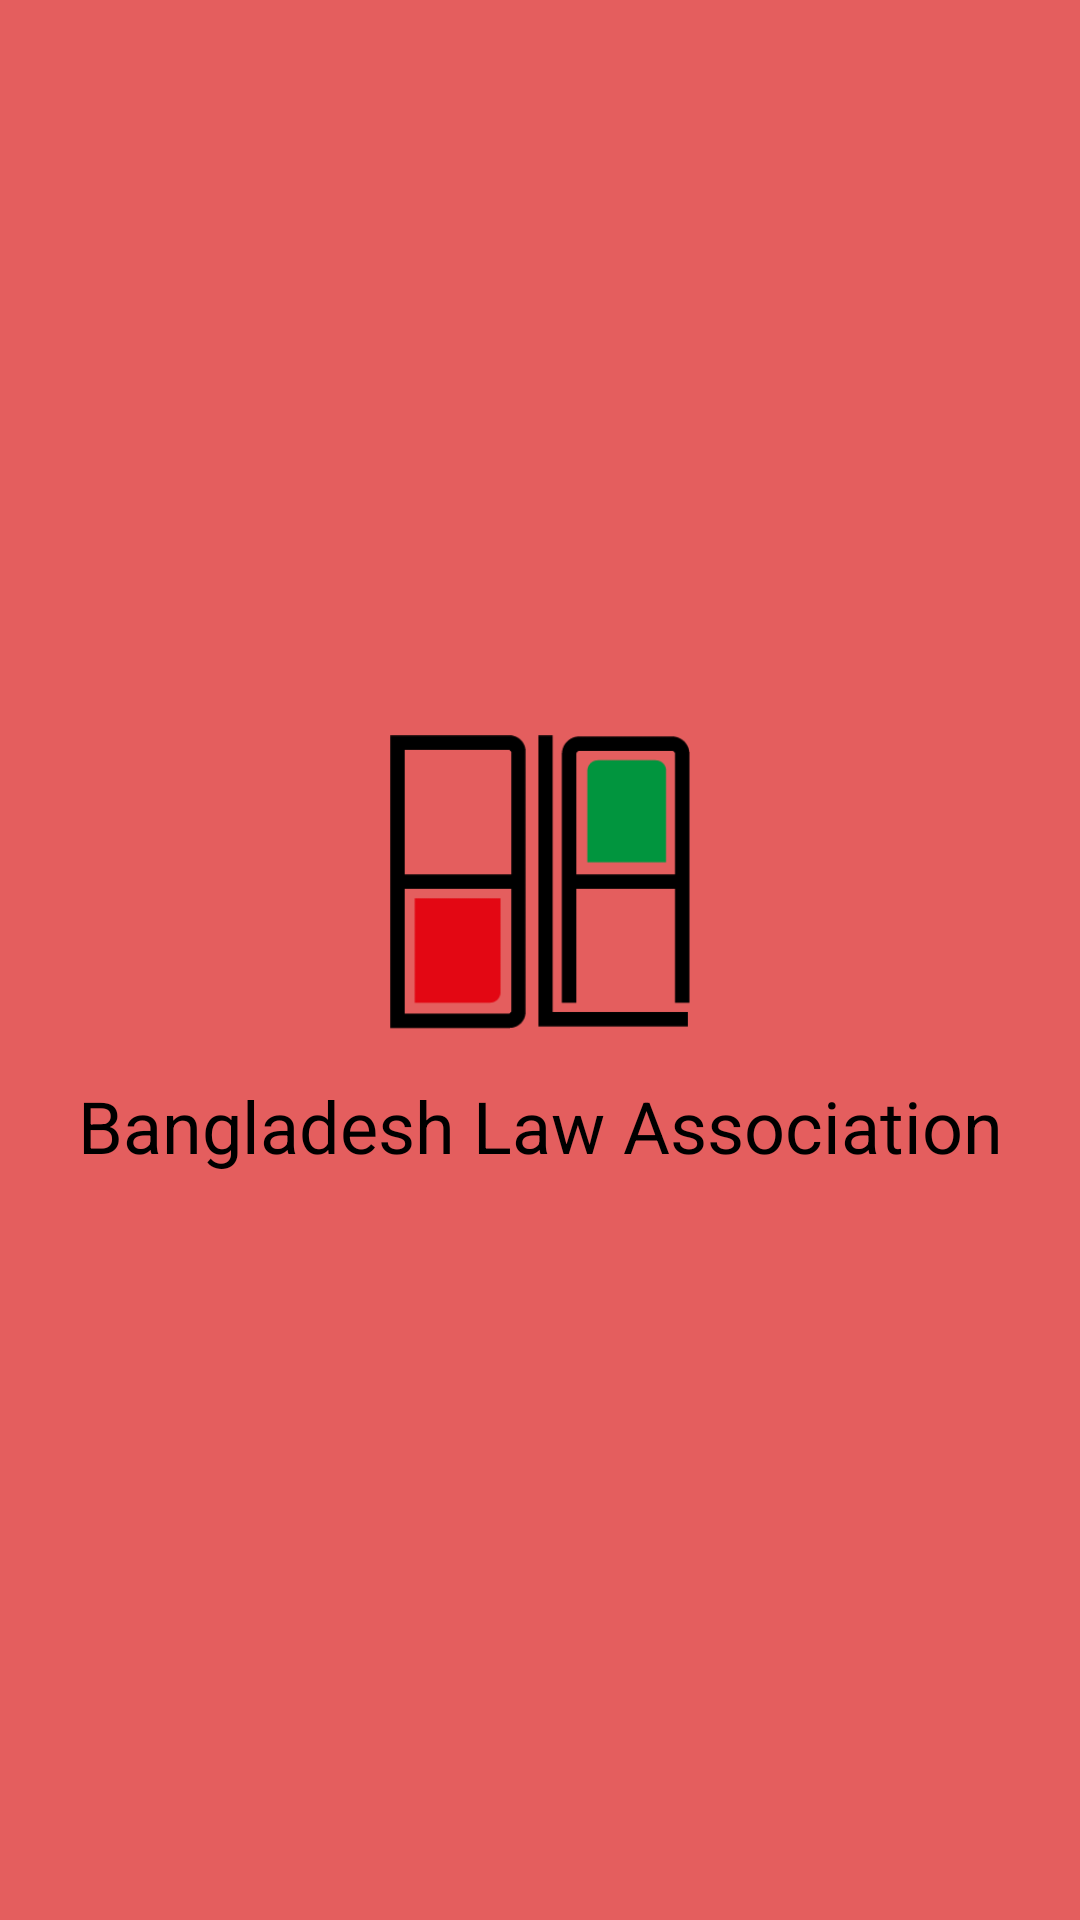

Write the Android layout XML for this screen, with the resource values it uses.
<!-- AndroidManifest.xml: application theme Theme.BLA -->
<!-- res/layout/fragment_1.xml -->
<?xml version="1.0" encoding="utf-8"?>
<androidx.constraintlayout.widget.ConstraintLayout xmlns:android="http://schemas.android.com/apk/res/android"
    xmlns:app="http://schemas.android.com/apk/res-auto"
    xmlns:tools="http://schemas.android.com/tools"
    android:layout_width="match_parent"
    android:layout_height="match_parent"
    tools:context=".Fragment1"
    android:background="#E45E5E">

    
    <LinearLayout
        android:layout_width="wrap_content"
        android:layout_height="wrap_content"
        android:gravity="center"
        android:orientation="vertical"
        app:layout_constraintBottom_toBottomOf="parent"
        app:layout_constraintEnd_toEndOf="parent"
        app:layout_constraintStart_toStartOf="parent"
        app:layout_constraintTop_toTopOf="parent">

        <ImageView
            android:layout_width="100dp"
            android:layout_height="100dp"
            android:layout_margin="15dp"
            android:src="@drawable/bla_logo" />

        <TextView
            android:layout_width="wrap_content"
            android:layout_height="wrap_content"
            android:layout_marginBottom="20dp"
            android:text="Bangladesh Law Association"
            android:textColor="@color/black"
            android:textSize="24sp" />
    </LinearLayout>

</androidx.constraintlayout.widget.ConstraintLayout>
<!-- resources referenced by this layout -->
<resources>
  <!-- drawable bla_logo: png bitmap (drawable, 1987 bytes) -->
  <style name="Theme.BLA" parent="Theme.MaterialComponents.DayNight.NoActionBar">
          
          <item name="colorPrimary">@color/purple_500</item>
          <item name="colorPrimaryVariant">@color/purple_700</item>
          <item name="colorOnPrimary">@color/white</item>
          
          <item name="colorSecondary">@color/teal_200</item>
          <item name="colorSecondaryVariant">@color/teal_700</item>
          <item name="colorOnSecondary">@color/black</item>
          
          <item name="android:statusBarColor" tools:targetApi="l">?attr/colorPrimaryVariant</item>
          
      </style>
  <!-- not gathered from this repository: default colours our renderer supplied (Android Studio template values) -->
  <color name="purple_500">#FF6200EE</color>
  <color name="purple_700">#FF3700B3</color>
  <color name="teal_200">#FF03DAC5</color>
  <color name="teal_700">#FF018786</color>
  <color name="black">#FF000000</color>
  <color name="white">#FFFFFFFF</color>
</resources>
